The GitHub repository kk-2m/AnimalClassification-IFOR contains a labelled image folder "infrared_dataset" with 28 categories: acryllium vulturinum, aepyceros melampus, bos taurus, capra aegagrus, cephalophus nigrifrons, crax rubra, paca, dasyprocta punctata, equus quagga, giraffa camelopardalis, leopardus pardalis, african elephant, madoqua guentheri, mazama americana, mazama temama, meleagris ocellata, mitu tuberosum, nasua narica, panthera onca, papio anubis, pecari tajacu, phacochoerus africanus, psophia leucoptera, puma, syncerus caffer, south american tapir, tayassu pecari, urocyon cinereoargenteus. Examples follow, each with its label.

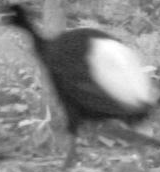
Label: psophia leucoptera

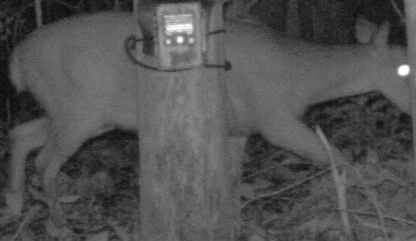
Label: mazama americana

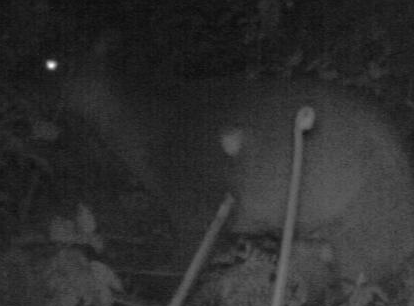
Label: cephalophus nigrifrons

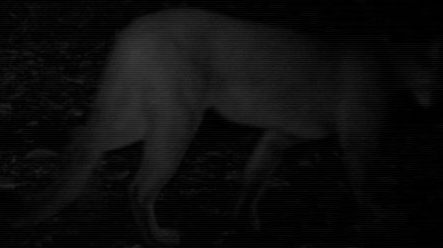
Label: puma

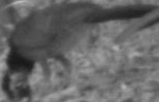
Label: crax rubra

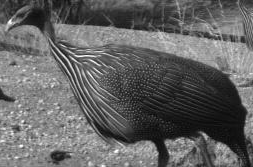
Label: acryllium vulturinum
